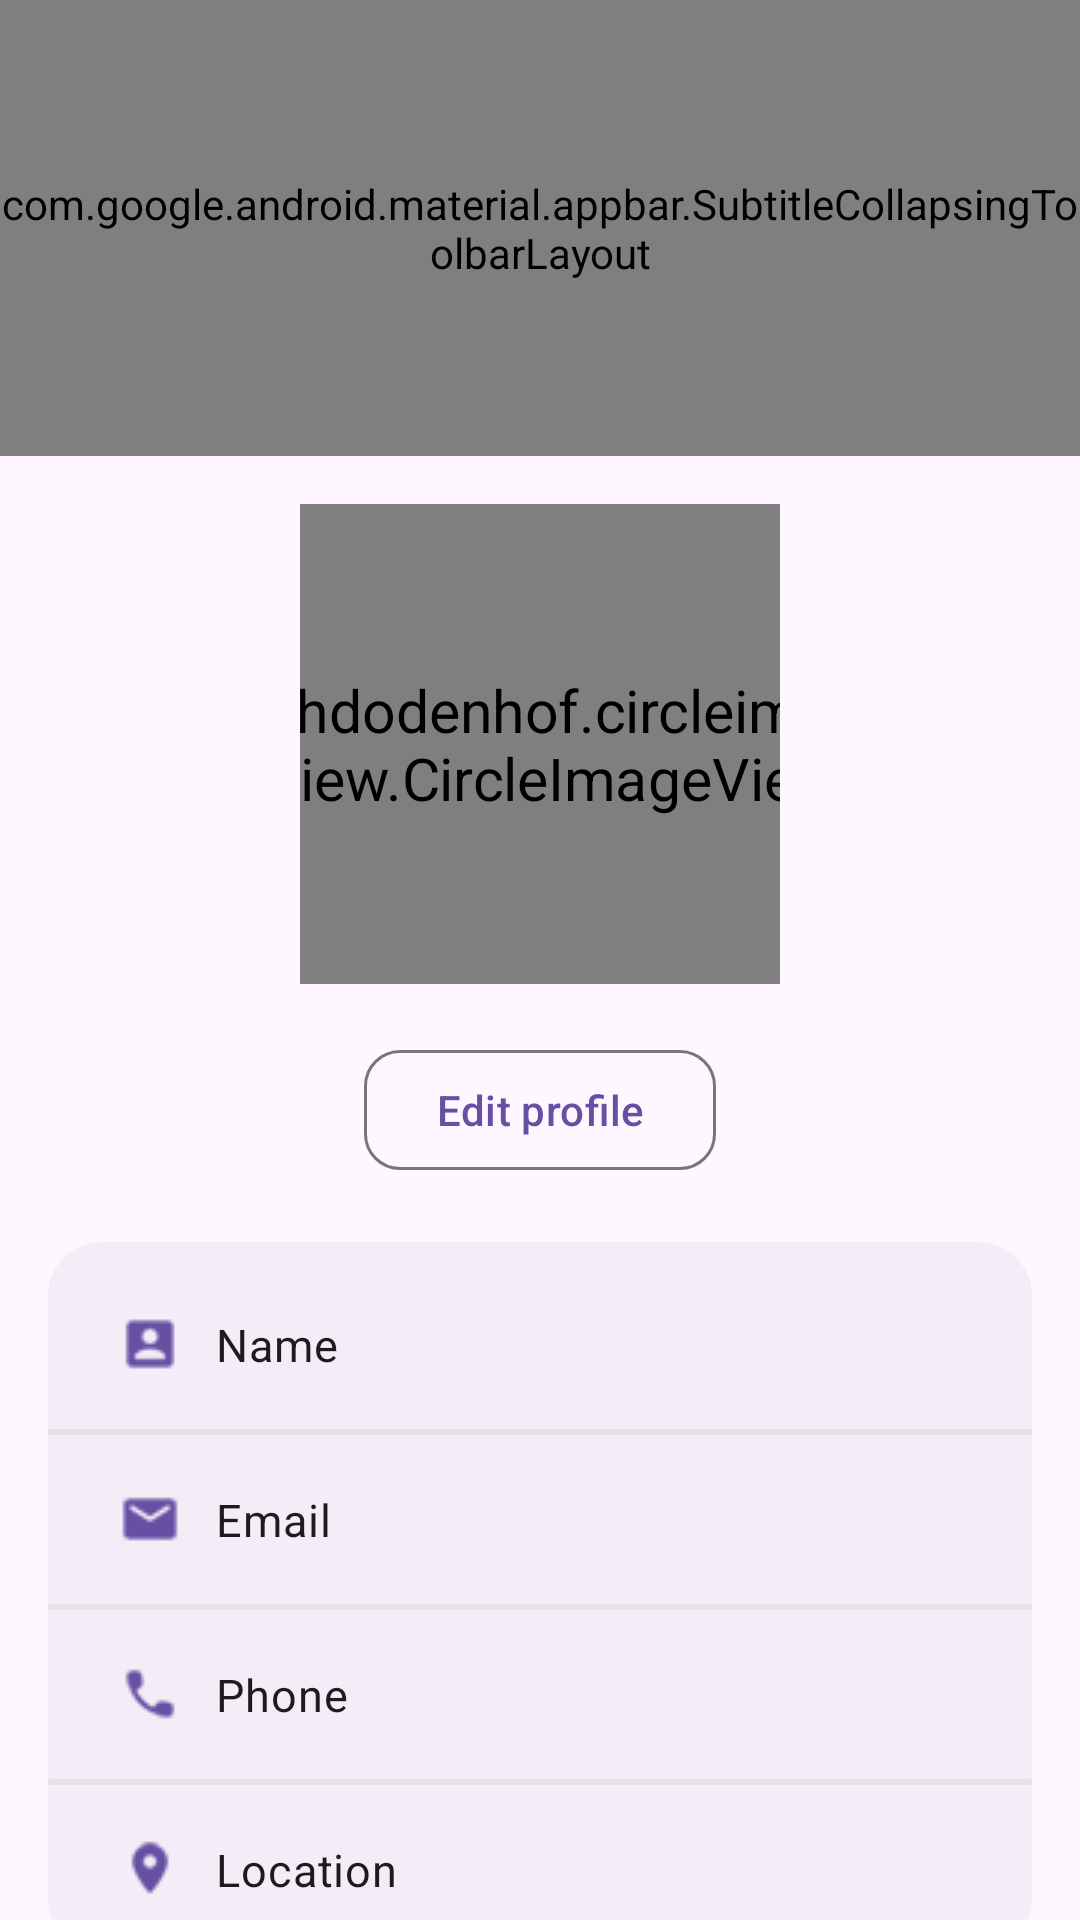

The Android layout XML behind this screen, and the referenced resources:
<!-- AndroidManifest.xml: application theme Theme.SheGuard -->
<!-- res/layout/fragment_profile.xml -->
<?xml version="1.0" encoding="utf-8"?>
<androidx.coordinatorlayout.widget.CoordinatorLayout xmlns:android="http://schemas.android.com/apk/res/android"
    xmlns:app="http://schemas.android.com/apk/res-auto"
    xmlns:tools="http://schemas.android.com/tools"
    android:layout_width="match_parent"
    android:layout_height="match_parent"
    android:clipChildren="false"
    android:fitsSystemWindows="true"
    tools:context=".ui.fragment.ProfileFragment">

    <androidx.core.widget.NestedScrollView
        android:layout_width="match_parent"
        android:layout_height="match_parent"
        android:fillViewport="true"
        app:layout_behavior="com.google.android.material.appbar.AppBarLayout$ScrollingViewBehavior">

        <LinearLayout
            android:layout_width="match_parent"
            android:layout_height="match_parent"
            android:orientation="vertical">

            <FrameLayout
                android:layout_width="160dp"
                android:layout_height="160dp"
                android:layout_gravity="center_horizontal"
                android:layout_marginTop="16dp">

                <de.hdodenhof.circleimageview.CircleImageView
                    android:layout_width="match_parent"
                    android:layout_height="match_parent"
                    android:src="@drawable/ic_launcher_background" />

                <de.hdodenhof.circleimageview.CircleImageView
                    android:layout_width="match_parent"
                    android:layout_height="match_parent"
                    android:scaleX="1.4"
                    android:scaleY="1.4"
                    android:src="@drawable/ic_launcher_foreground" />

            </FrameLayout>

            <com.google.android.material.button.MaterialButton
                android:id="@+id/btn_edit_profile"
                style="@style/Widget.Material3.Button.OutlinedButton"
                android:layout_width="wrap_content"
                android:layout_height="wrap_content"
                android:layout_gravity="center"
                android:layout_marginTop="18dp"
                android:layout_marginBottom="12dp"
                android:text="@string/btn_edit_profile"
                app:cornerRadius="12dp" />

            <LinearLayout
                android:layout_width="match_parent"
                android:layout_height="wrap_content"
                android:layout_marginHorizontal="16dp"
                android:layout_marginTop="8dp"
                android:background="@drawable/container"
                android:orientation="vertical">

                <LinearLayout
                    android:layout_width="match_parent"
                    android:layout_height="wrap_content"
                    android:layout_marginHorizontal="24dp"
                    android:layout_marginTop="24dp"
                    android:gravity="center_vertical"
                    android:orientation="horizontal">

                    <ImageView
                        android:layout_width="20dp"
                        android:layout_height="20dp"
                        android:layout_marginEnd="12dp"
                        android:contentDescription="@android:string/untitled"
                        android:src="@drawable/ic_name_small"
                        app:tint="?attr/colorPrimary" />

                    <com.google.android.material.textview.MaterialTextView
                        android:id="@+id/tv_name"
                        style="@style/TextAppearance.Material3.BodyMedium"
                        android:layout_width="wrap_content"
                        android:layout_height="wrap_content"
                        android:text="@string/name"
                        android:textSize="15sp" />

                </LinearLayout>

                <View
                    android:layout_width="match_parent"
                    android:layout_height="2dp"
                    android:layout_marginVertical="18dp"
                    android:background="@drawable/container"
                    android:backgroundTint="?attr/colorSurfaceContainerHighest" />

                <LinearLayout
                    android:layout_width="match_parent"
                    android:layout_height="wrap_content"
                    android:layout_marginHorizontal="24dp"
                    android:gravity="center_vertical"
                    android:orientation="horizontal">

                    <ImageView
                        android:layout_width="20dp"
                        android:layout_height="20dp"
                        android:layout_marginEnd="12dp"
                        android:contentDescription="@android:string/untitled"
                        android:src="@drawable/ic_email_small"
                        app:tint="?attr/colorPrimary" />

                    <com.google.android.material.textview.MaterialTextView
                        android:id="@+id/tv_email"
                        style="@style/TextAppearance.Material3.BodyMedium"
                        android:layout_width="wrap_content"
                        android:layout_height="wrap_content"
                        android:text="@string/email"
                        android:textSize="15sp" />

                </LinearLayout>

                <View
                    android:layout_width="match_parent"
                    android:layout_height="2dp"
                    android:layout_marginVertical="18dp"
                    android:background="@drawable/container"
                    android:backgroundTint="?attr/colorSurfaceContainerHighest" />

                <LinearLayout
                    android:layout_width="match_parent"
                    android:layout_height="wrap_content"
                    android:layout_marginHorizontal="24dp"
                    android:gravity="center_vertical"
                    android:orientation="horizontal">

                    <ImageView
                        android:layout_width="20dp"
                        android:layout_height="20dp"
                        android:layout_marginEnd="12dp"
                        android:contentDescription="@android:string/untitled"
                        android:src="@drawable/ic_call_small"
                        app:tint="?attr/colorPrimary" />

                    <com.google.android.material.textview.MaterialTextView
                        android:id="@+id/tv_phone"
                        style="@style/TextAppearance.Material3.BodyMedium"
                        android:layout_width="wrap_content"
                        android:layout_height="wrap_content"
                        android:text="@string/phone"
                        android:textSize="15sp" />

                </LinearLayout>

                <View
                    android:layout_width="match_parent"
                    android:layout_height="2dp"
                    android:layout_marginVertical="18dp"
                    android:background="@drawable/container"
                    android:backgroundTint="?attr/colorSurfaceContainerHighest" />

                <LinearLayout
                    android:layout_width="match_parent"
                    android:layout_height="wrap_content"
                    android:layout_marginHorizontal="24dp"
                    android:layout_marginBottom="18dp"
                    android:gravity="center_vertical"
                    android:orientation="horizontal">

                    <ImageView
                        android:layout_width="20dp"
                        android:layout_height="20dp"
                        android:layout_marginEnd="12dp"
                        android:contentDescription="@android:string/untitled"
                        android:src="@drawable/ic_location_small"
                        app:tint="?attr/colorPrimary" />

                    <com.google.android.material.textview.MaterialTextView
                        android:id="@+id/tv_location"
                        style="@style/TextAppearance.Material3.BodyMedium"
                        android:layout_width="wrap_content"
                        android:layout_height="wrap_content"
                        android:text="@string/location"
                        android:textSize="15sp" />

                </LinearLayout>
            </LinearLayout>
        </LinearLayout>
    </androidx.core.widget.NestedScrollView>

    <include
        android:id="@+id/header"
        layout="@layout/view_header_expandable" />

</androidx.coordinatorlayout.widget.CoordinatorLayout>
<!-- res/layout/view_header_expandable.xml (included above) -->
<?xml version="1.0" encoding="utf-8"?>
<com.google.android.material.appbar.AppBarLayout xmlns:android="http://schemas.android.com/apk/res/android"
    xmlns:app="http://schemas.android.com/apk/res-auto"
    xmlns:tools="http://schemas.android.com/tools"
    android:id="@+id/appBarLayout"
    android:layout_width="match_parent"
    android:layout_height="wrap_content"
    android:background="@android:color/transparent"
    android:fitsSystemWindows="true"
    app:liftOnScroll="true">

    <com.google.android.material.appbar.SubtitleCollapsingToolbarLayout
        android:id="@+id/collapsing_toolbar"
        android:layout_width="match_parent"
        android:layout_height="?attr/collapsingToolbarLayoutLargeSize"
        app:collapsedSubtitleTextAppearance="@style/Toolbar.SubTitleText.Collapsed"
        app:collapsedSubtitleTextColor="@color/text_color_secondary"
        app:collapsedTitleTextAppearance="@style/Toolbar.TitleText.Collapsed"
        app:collapsedTitleTextColor="@color/text_color_primary"
        app:contentScrim="?attr/colorSurfaceContainer"
        app:expandedSubtitleTextAppearance="@style/Toolbar.SubTitleText.Expanded"
        app:expandedTitleMarginBottom="16dp"
        app:expandedTitleMarginEnd="24dp"
        app:expandedTitleMarginStart="24dp"
        app:expandedTitleTextAppearance="@style/Toolbar.TitleText.Expanded"
        app:forceApplySystemWindowInsetTop="true"
        app:layout_scrollFlags="scroll|snap|exitUntilCollapsed"
        app:scrimAnimationDuration="300"
        app:statusBarScrim="@null"
        app:subtitle="@string/app_moto"
        app:title="@string/app_name">

        <com.google.android.material.appbar.MaterialToolbar
            android:id="@+id/toolbar"
            android:layout_width="match_parent"
            android:layout_height="?attr/actionBarSize"
            android:paddingEnd="24dp"
            app:contentInsetStartWithNavigation="0dp"
            app:layout_collapseMode="pin"
            app:maxLines="1"
            app:navigationIconTint="?attr/colorOnSurface"
            app:popupTheme="@style/Theme.SheGuard"
            app:subtitle="@string/app_moto"
            app:title="@string/app_name"
            app:titleTextAppearance="@style/Toolbar.TitleText"
            app:titleTextEllipsize="end"
            tools:ignore="RtlSymmetry" />

    </com.google.android.material.appbar.SubtitleCollapsingToolbarLayout>
</com.google.android.material.appbar.AppBarLayout>
<!-- resources referenced by this layout -->
<resources>
  <!-- drawable container (drawable) -->
  <?xml version="1.0" encoding="utf-8"?>
  <ripple xmlns:android="http://schemas.android.com/apk/res/android"
      android:color="@color/color_material_ripple">
      <item>
          <layer-list>
              <item>
                  <shape android:shape="rectangle">
                      <solid android:color="?attr/colorSurfaceContainer" />
                      <corners android:radius="@dimen/component_corner_radius" />
                  </shape>
              </item>
          </layer-list>
      </item>
  </ripple>
  <string name="app_moto">Your safety in your hands</string>
  <string name="app_name" translatable="false">SheGuard</string>
  <string name="btn_edit_profile">Edit profile</string>
  <string name="email">Email</string>
  <string name="location">Location</string>
  <string name="name">Name</string>
  <string name="phone">Phone</string>
  <style name="Theme.SheGuard" parent="Base.Theme.SheGuard" />
  <style name="Toolbar.SubTitleText.Collapsed" parent="TextAppearance.Material3.BodySmall">
          <item name="android:textSize">14sp</item>
          <item name="android:textColor">@color/text_color_secondary</item>
      </style>
  <style name="Toolbar.SubTitleText.Expanded" parent="TextAppearance.Material3.BodyMedium">
          <item name="android:textSize">16sp</item>
          <item name="android:textColor">@color/text_color_secondary</item>
      </style>
  <style name="Toolbar.TitleText" parent="TextAppearance.Material3.TitleLarge" />
  <style name="Toolbar.TitleText.Collapsed" parent="TextAppearance.Material3.TitleMedium">
          <item name="android:textSize">22sp</item>
          <item name="android:textColor">@color/text_color_primary</item>
      </style>
  <style name="Toolbar.TitleText.Expanded" parent="TextAppearance.Material3.TitleLarge">
          <item name="android:textSize">40sp</item>
          <item name="android:textColor">@color/text_color_primary</item>
      </style>
  <dimen name="component_corner_radius">18dp</dimen>
  <style name="Base.Theme.SheGuard" parent="Theme.Material3.DayNight.NoActionBar">
          
          <item name="android:statusBarColor">@android:color/transparent</item>
          <item name="android:windowLightStatusBar">true</item>
  
          
          <item name="android:navigationBarColor">@android:color/transparent</item>
          <item name="android:windowLightNavigationBar">true</item>
      </style>
</resources>
